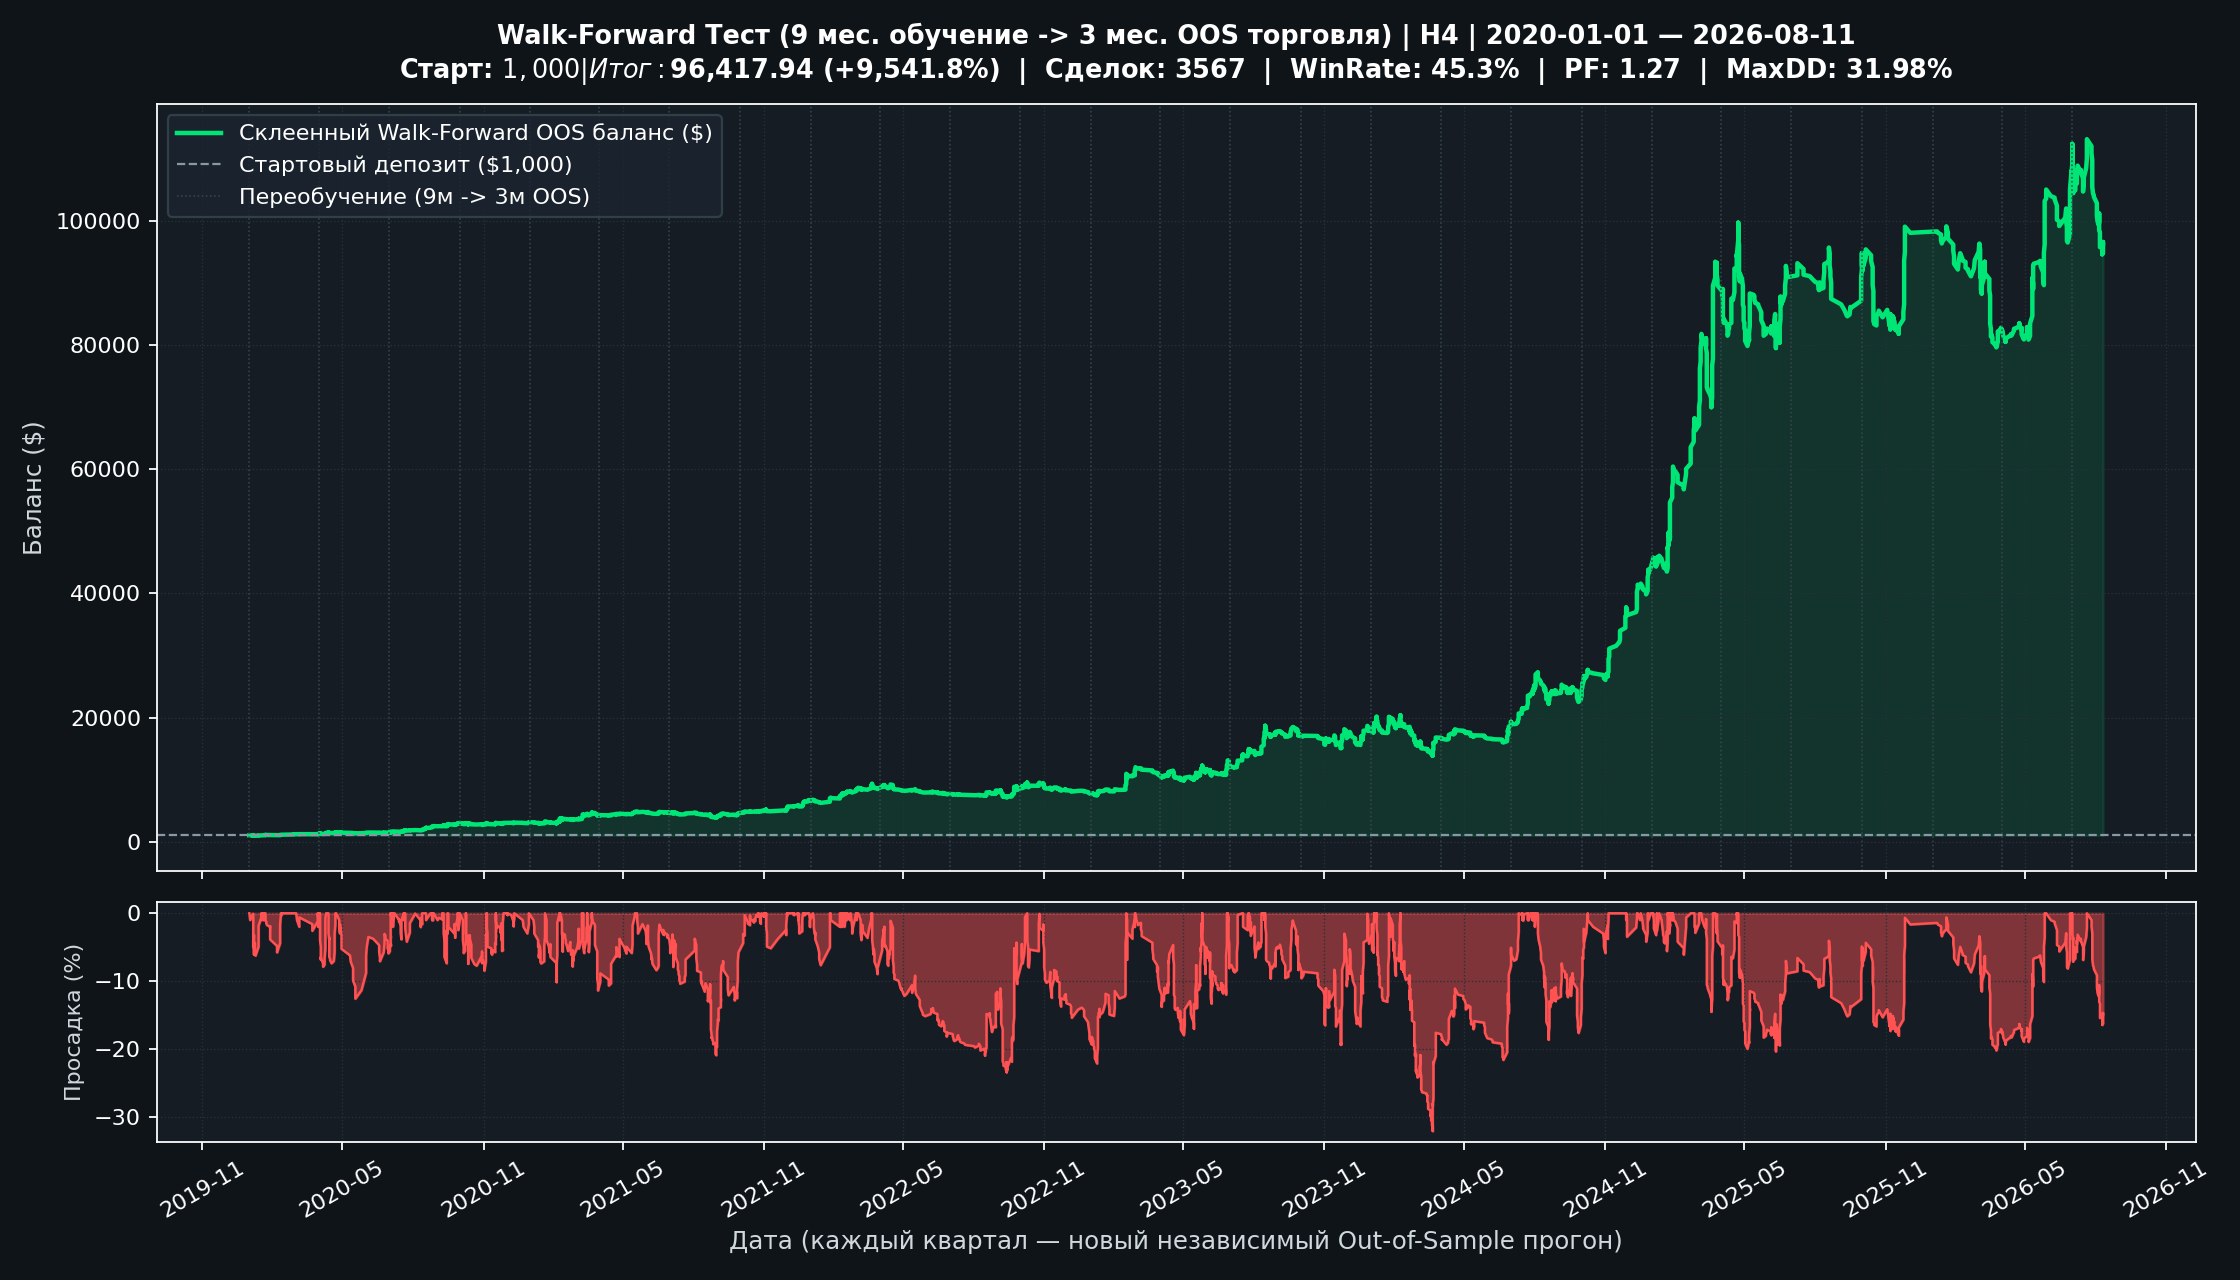

Data behind this chart, as committed beside it:
TradeNum, Timestamp, Date, SymbolID, Dir, Win, PnL_USD, Balance, DrawdownPct
0, 1577836800, 2020-01-01, 0, INIT, 1, 0.00, 1000, 0.00
1, 1577973000, 2020-01-02, 5, BUY, 0, -10.00, 990, 1.00
2, 1578299400, 2020-01-06, 1, SELL, 1, 9.31, 999.3, 0.07
3, 1578303900, 2020-01-06, 2, BUY, 0, -9.99, 989.3, 1.07
4, 1578313800, 2020-01-06, 1, SELL, 0, -9.89, 979.4, 2.06
5, 1578318300, 2020-01-06, 2, BUY, 0, -9.79, 969.6, 3.04
6, 1578328200, 2020-01-06, 1, SELL, 0, -9.70, 959.9, 4.01
7, 1578332700, 2020-01-06, 2, BUY, 0, -9.60, 950.3, 4.97
8, 1578342600, 2020-01-06, 1, SELL, 1, 8.93, 959.3, 4.07
9, 1578357000, 2020-01-07, 1, SELL, 1, 9.02, 968.3, 3.17
10, 1578405000, 2020-01-07, 5, BUY, 0, -9.68, 958.6, 4.14
11, 1578419400, 2020-01-07, 5, BUY, 0, -9.59, 949, 5.10
12, 1578433500, 2020-01-07, 2, BUY, 0, -9.49, 939.5, 6.05
13, 1578433800, 2020-01-07, 5, BUY, 1, 13.34, 952.9, 4.71
14, 1578447900, 2020-01-08, 2, BUY, 0, -9.53, 943.3, 5.67
15, 1578448200, 2020-01-08, 5, BUY, 1, 13.40, 956.7, 4.33
16, 1578462600, 2020-01-08, 5, BUY, 0, -9.57, 947.2, 5.28
17, 1578549000, 2020-01-09, 5, BUY, 0, -9.47, 937.7, 6.23
18, 1578879900, 2020-01-13, 2, BUY, 1, 13.32, 951, 4.90
19, 1578908700, 2020-01-13, 2, BUY, 1, 13.50, 964.5, 3.55
20, 1578923100, 2020-01-13, 2, BUY, 1, 13.70, 978.2, 2.18
21, 1578951900, 2020-01-13, 2, BUY, 1, 3.47, 981.7, 1.83
22, 1579277100, 2020-01-17, 4, BUY, 1, 13.94, 995.6, 0.44
23, 1579291500, 2020-01-17, 4, BUY, 1, 14.14, 1010, 0.00
24, 1579293000, 2020-01-17, 1, BUY, 0, -10.10, 999.7, 1.00
25, 1579478700, 2020-01-20, 4, BUY, 1, 14.20, 1014, 0.00
26, 1579480200, 2020-01-20, 1, BUY, 0, -10.14, 1004, 1.00
27, 1579493100, 2020-01-20, 4, BUY, 1, 14.25, 1018, 0.00
28, 1579499400, 2020-01-20, 5, BUY, 0, -10.18, 1008, 1.00
29, 1579507500, 2020-01-20, 4, BUY, 1, 14.31, 1022, 0.00
30, 1579614600, 2020-01-21, 5, BUY, 1, 3.63, 1026, 0.00
31, 1579629000, 2020-01-21, 5, BUY, 1, 3.64, 1029, 0.00
32, 1579643400, 2020-01-21, 5, BUY, 1, 3.65, 1033, 0.00
33, 1579657800, 2020-01-22, 5, BUY, 1, 14.67, 1048, 0.00
34, 1579672200, 2020-01-22, 5, BUY, 1, 14.88, 1063, 0.00
35, 1579686600, 2020-01-22, 5, BUY, 1, 15.09, 1078, 0.00
36, 1579729500, 2020-01-22, 2, BUY, 0, -10.78, 1067, 1.00
37, 1579743900, 2020-01-23, 2, BUY, 0, -2.67, 1064, 1.25
38, 1579772700, 2020-01-23, 2, BUY, 0, -2.66, 1062, 1.49
39, 1579859100, 2020-01-24, 2, BUY, 0, -2.65, 1059, 1.74
40, 1580175900, 2020-01-28, 2, BUY, 0, -2.65, 1056, 1.99
41, 1580190300, 2020-01-28, 2, BUY, 0, -2.64, 1054, 2.23
42, 1580204700, 2020-01-28, 2, BUY, 1, 3.74, 1057, 1.88
43, 1580219100, 2020-01-28, 2, BUY, 0, -10.57, 1047, 2.87
44, 1580233500, 2020-01-28, 2, BUY, 0, -10.47, 1036, 3.84
45, 1580982600, 2020-02-06, 5, BUY, 0, -10.36, 1026, 4.80
46, 1580997000, 2020-02-06, 5, BUY, 0, -10.26, 1016, 5.75
47, 1581342600, 2020-02-10, 5, BUY, 1, 14.42, 1030, 4.41
48, 1581357000, 2020-02-10, 5, BUY, 1, 14.63, 1045, 3.05
49, 1581371400, 2020-02-10, 5, BUY, 1, 14.84, 1060, 1.68
50, 1581385800, 2020-02-11, 5, BUY, 1, 15.05, 1075, 0.28
51, 1581400200, 2020-02-11, 5, BUY, 1, 15.26, 1090, 0.00
52, 1581414600, 2020-02-11, 5, BUY, 1, 15.48, 1105, 0.00
53, 1581529500, 2020-02-12, 2, BUY, 1, 3.92, 1109, 0.00
54, 1581543900, 2020-02-12, 2, BUY, 0, -2.77, 1107, 0.25
55, 1581558300, 2020-02-13, 2, BUY, 1, 3.93, 1110, 0.00
56, 1581572700, 2020-02-13, 2, BUY, 1, 3.94, 1114, 0.00
57, 1582029000, 2020-02-18, 1, SELL, 1, 10.48, 1125, 0.00
58, 1582734600, 2020-02-26, 1, BUY, 1, 3.99, 1129, 0.00
59, 1582749000, 2020-02-26, 1, BUY, 1, 16.03, 1145, 0.00
... 3,508 more rows
